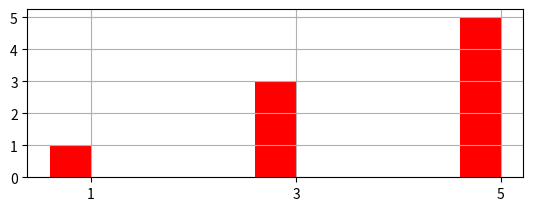

Python code for this plot: (Note: this script raises an exception after producing the figure.)
import matplotlib.pyplot as plt
import numpy as np

def showList(data_lists):
    data_num=len(data_lists)
    plt.figure()
    for i,data_list in enumerate(data_lists):
        data_length=len(data_list)
        p=plt.subplot(data_num,1,i+1)
        p.bar(np.arange(data_length), data_list, color='r', width=0.2)
        plt.xticks(np.arange(data_length) + 0.1, data_list)  # Translation
        # plt.yticks(num_list)
        plt.grid(True)
        plt.hold()
        plt.title("sort")
    plt.show()

if __name__=="__main__":
    a=[1,3,5]
    b=[2,4,3,6]
    data_lists=[]
    data_lists.append(a)
    data_lists.append(b)
    showList(data_lists)